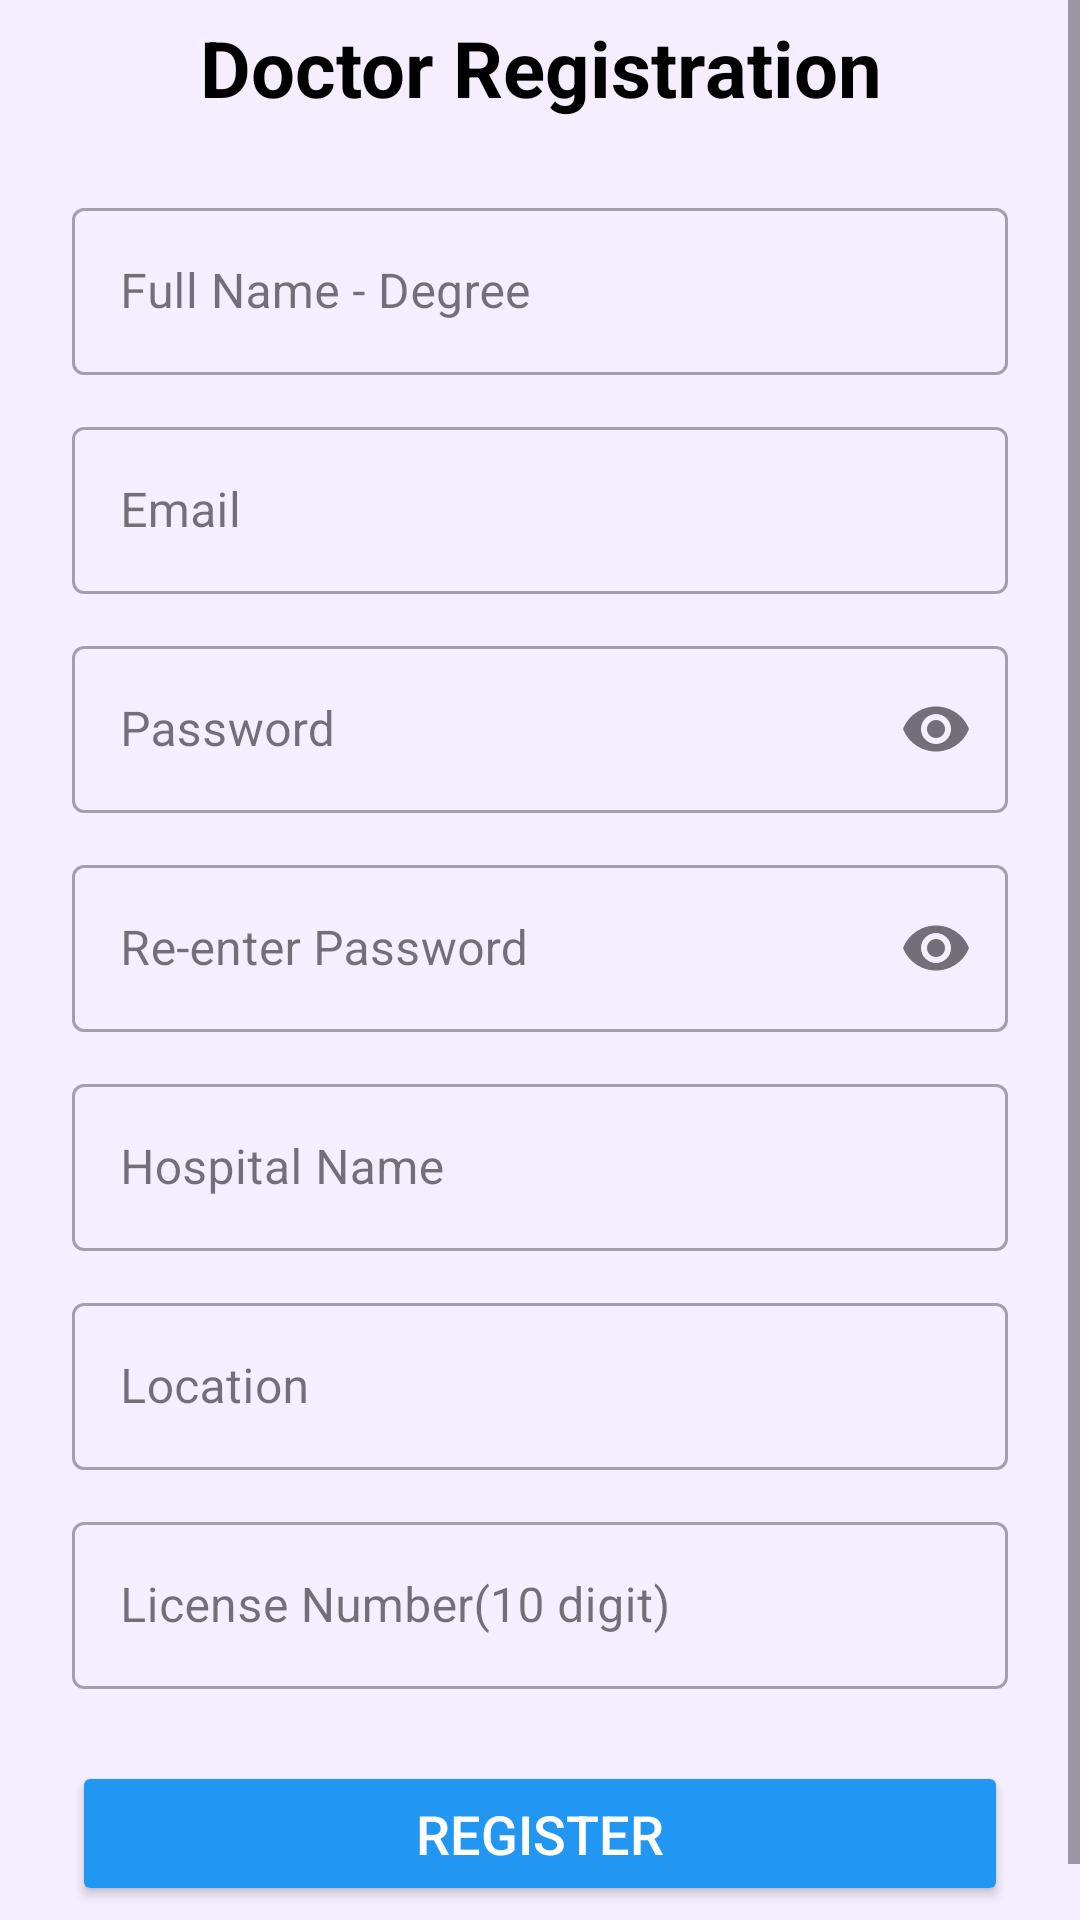

This screen was rendered from an Android layout file. Write that file and the resources it references.
<!-- AndroidManifest.xml: application theme Theme.Mindtrack1 -->
<!-- res/layout/activity_registerdoctor.xml -->
<?xml version="1.0" encoding="utf-8"?>
<androidx.constraintlayout.widget.ConstraintLayout xmlns:android="http://schemas.android.com/apk/res/android"
    xmlns:app="http://schemas.android.com/apk/res-auto"
    xmlns:tools="http://schemas.android.com/tools"
    android:id="@+id/register_doctor_layout"
    android:layout_width="match_parent"
    android:layout_height="match_parent"
    android:background="@color/material_dynamic_tertiary95"
    tools:context=".registerdoctor">

    
    <ScrollView
        android:layout_width="0dp"
        android:layout_height="wrap_content"
        app:layout_constraintBottom_toBottomOf="parent"
        app:layout_constraintEnd_toEndOf="parent"
        app:layout_constraintStart_toStartOf="parent"
        app:layout_constraintTop_toTopOf="parent"
        app:layout_constraintVertical_bias="0.5">

        <LinearLayout
            android:layout_width="match_parent"
            android:layout_height="wrap_content"
            android:layout_gravity="center"
            android:gravity="center_vertical"
            android:orientation="vertical"
            android:padding="24dp">

            <TextView
                android:layout_width="match_parent"
                android:layout_height="wrap_content"
                android:layout_marginBottom="24dp"
                android:gravity="center"
                android:text="Doctor Registration"
                android:textColor="@android:color/black"
                android:textSize="26sp"
                android:textStyle="bold" />

            
            <com.google.android.material.textfield.TextInputLayout
                style="@style/Widget.MaterialComponents.TextInputLayout.OutlinedBox"
                android:layout_width="match_parent"
                android:layout_height="wrap_content"
                android:layout_marginBottom="12dp"
                android:hint="Full Name - Degree">

                <com.google.android.material.textfield.TextInputEditText
                    android:id="@+id/et_doctor_name"
                    android:layout_width="match_parent"
                    android:layout_height="wrap_content"
                    android:inputType="textPersonName" />
            </com.google.android.material.textfield.TextInputLayout>

            
            <com.google.android.material.textfield.TextInputLayout
                style="@style/Widget.MaterialComponents.TextInputLayout.OutlinedBox"
                android:layout_width="match_parent"
                android:layout_height="wrap_content"
                android:layout_marginBottom="12dp"
                android:hint="Email">

                <com.google.android.material.textfield.TextInputEditText
                    android:id="@+id/et_doctor_email"
                    android:layout_width="match_parent"
                    android:layout_height="wrap_content"
                    android:inputType="textEmailAddress" />
            </com.google.android.material.textfield.TextInputLayout>

            
            <com.google.android.material.textfield.TextInputLayout
                style="@style/Widget.MaterialComponents.TextInputLayout.OutlinedBox"
                android:layout_width="match_parent"
                android:layout_height="wrap_content"
                android:layout_marginBottom="12dp"
                android:hint="Password"
                app:endIconMode="password_toggle">

                <com.google.android.material.textfield.TextInputEditText
                    android:id="@+id/et_doctor_password"
                    android:layout_width="match_parent"
                    android:layout_height="wrap_content"
                    android:inputType="textPassword" />
            </com.google.android.material.textfield.TextInputLayout>

            
            <com.google.android.material.textfield.TextInputLayout
                style="@style/Widget.MaterialComponents.TextInputLayout.OutlinedBox"
                android:layout_width="match_parent"
                android:layout_height="wrap_content"
                android:layout_marginBottom="12dp"
                android:hint="Re-enter Password"
                app:endIconMode="password_toggle">

                <com.google.android.material.textfield.TextInputEditText
                    android:id="@+id/et_doctor_repassword"
                    android:layout_width="match_parent"
                    android:layout_height="wrap_content"
                    android:inputType="textPassword" />
            </com.google.android.material.textfield.TextInputLayout>

            
            <com.google.android.material.textfield.TextInputLayout
                style="@style/Widget.MaterialComponents.TextInputLayout.OutlinedBox"
                android:layout_width="match_parent"
                android:layout_height="wrap_content"
                android:layout_marginBottom="12dp"
                android:hint="Hospital Name">

                <com.google.android.material.textfield.TextInputEditText
                    android:id="@+id/et_hospital_name"
                    android:layout_width="match_parent"
                    android:layout_height="wrap_content"
                    android:inputType="textCapWords" />
            </com.google.android.material.textfield.TextInputLayout>

            
            <com.google.android.material.textfield.TextInputLayout
                style="@style/Widget.MaterialComponents.TextInputLayout.OutlinedBox"
                android:layout_width="match_parent"
                android:layout_height="wrap_content"
                android:layout_marginBottom="12dp"
                android:hint="Location">

                <com.google.android.material.textfield.TextInputEditText
                    android:id="@+id/et_location"
                    android:layout_width="match_parent"
                    android:layout_height="wrap_content"
                    android:inputType="textCapWords" />
            </com.google.android.material.textfield.TextInputLayout>

            
            <com.google.android.material.textfield.TextInputLayout
                style="@style/Widget.MaterialComponents.TextInputLayout.OutlinedBox"
                android:layout_width="match_parent"
                android:layout_height="wrap_content"
                android:layout_marginBottom="24dp"
                android:hint="License Number(10 digit)">

                <com.google.android.material.textfield.TextInputEditText
                    android:id="@+id/et_doctor_degree"
                    android:layout_width="match_parent"
                    android:layout_height="wrap_content"
                    android:inputType="textCapWords" />
            </com.google.android.material.textfield.TextInputLayout>

            
            <Button
                android:id="@+id/btn_register_doctor"
                android:layout_width="match_parent"
                android:layout_height="wrap_content"
                android:backgroundTint="#2196F3"
                android:paddingTop="12dp"
                android:paddingBottom="12dp"
                android:text="Register"
                android:textColor="@android:color/white"
                android:textSize="18sp" />

        </LinearLayout>
    </ScrollView>
</androidx.constraintlayout.widget.ConstraintLayout>
<!-- resources referenced by this layout -->
<resources>
  <style name="Theme.Mindtrack1" parent="Base.Theme.Mindtrack1" />
  <style name="Base.Theme.Mindtrack1" parent="Theme.Material3.DayNight.NoActionBar">
          
          
      </style>
</resources>
